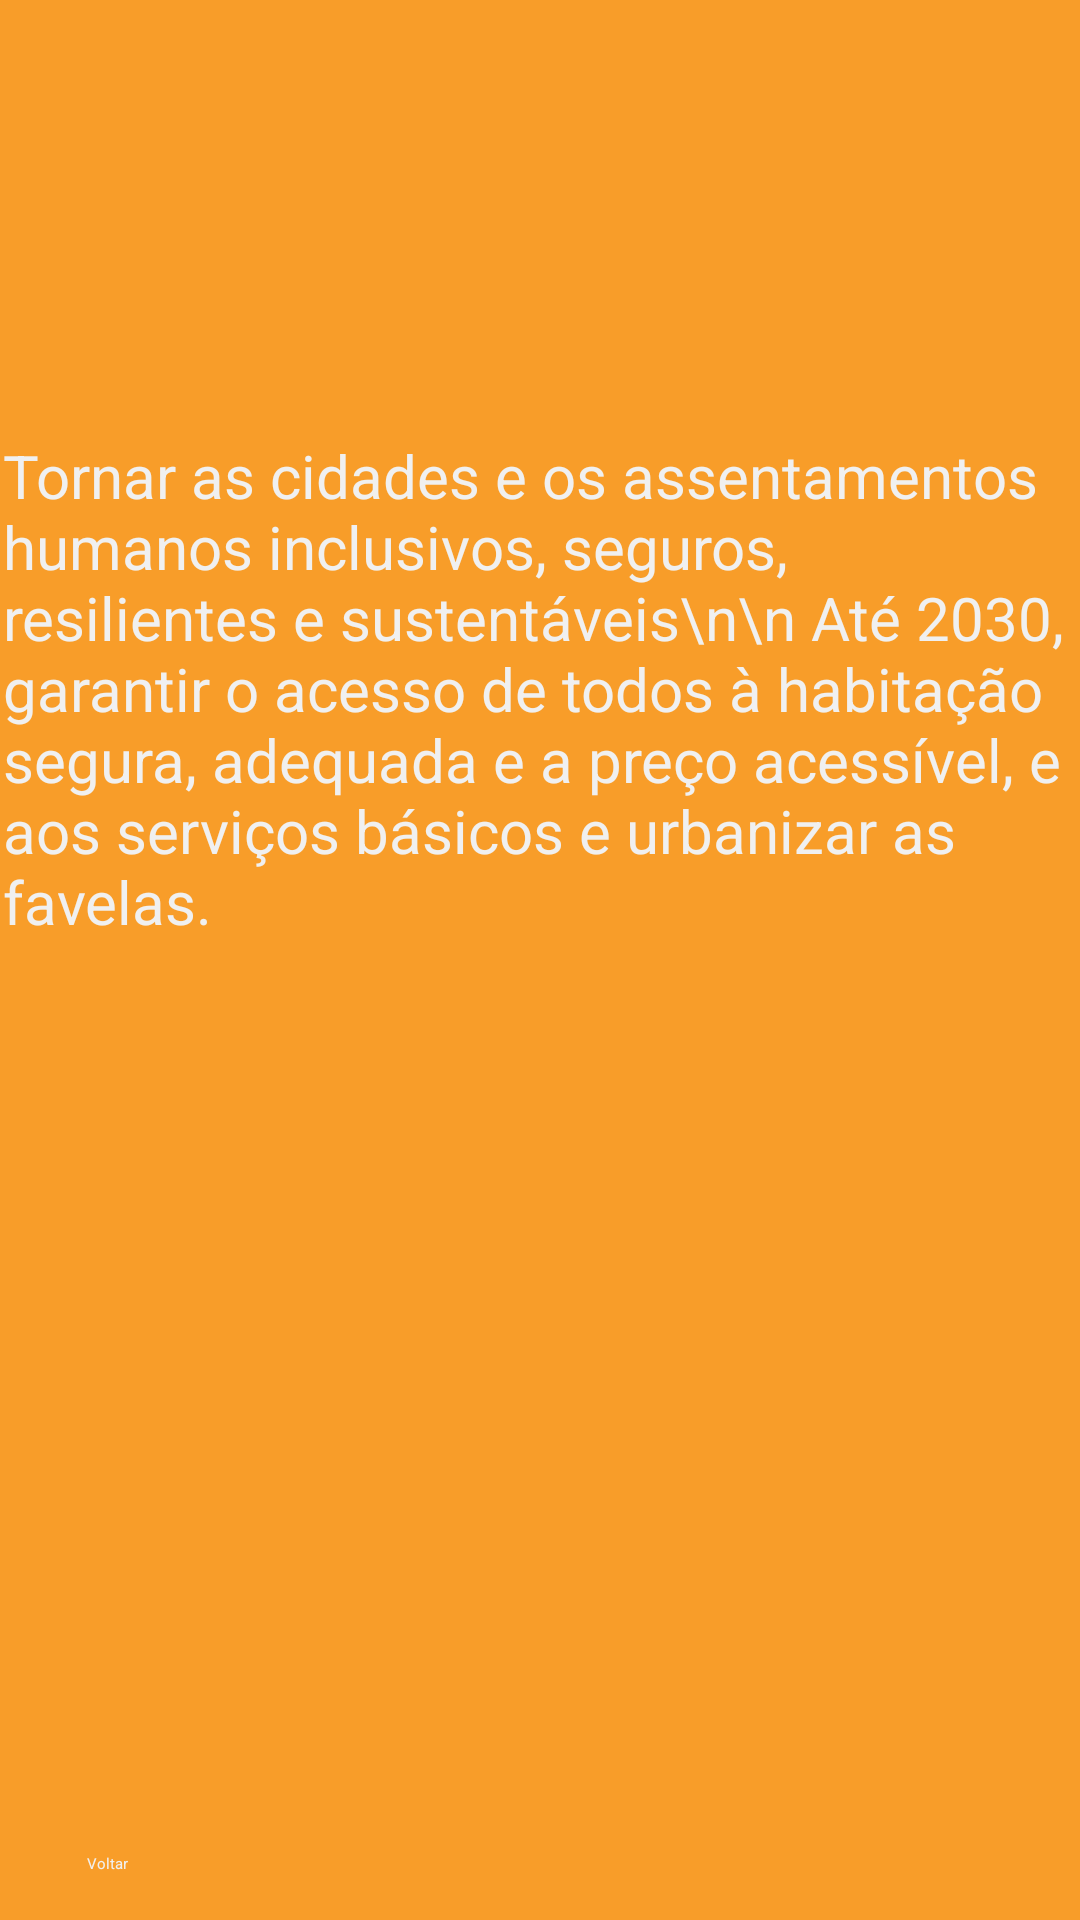

Reconstruct the res/layout file that produces this screen, plus the resources it refers to.
<!-- AndroidManifest.xml: application theme Theme.AppODS -->
<!-- res/layout/activity_ods11.xml -->
<?xml version="1.0" encoding="utf-8"?>
<androidx.constraintlayout.widget.ConstraintLayout xmlns:android="http://schemas.android.com/apk/res/android"
    xmlns:app="http://schemas.android.com/apk/res-auto"
    xmlns:tools="http://schemas.android.com/tools"
    android:layout_width="match_parent"
    android:layout_height="match_parent"
    android:background="#F89D29"
    tools:context=".ODS11">

    <ImageView
        android:id="@+id/imgODSD11"
        android:layout_width="142dp"
        android:layout_height="144dp"
        android:scaleType="fitCenter"
        app:layout_constraintBottom_toBottomOf="parent"
        app:layout_constraintEnd_toEndOf="parent"
        app:layout_constraintHorizontal_bias="0.498"
        app:layout_constraintStart_toStartOf="parent"
        app:layout_constraintTop_toTopOf="parent"
        app:layout_constraintVertical_bias="0.027"
        app:srcCompat="@drawable/ods11_1" />

    <TextView
        android:id="@+id/textODS11"
        android:layout_width="358dp"
        android:layout_height="350dp"
        android:text="Tornar as cidades e os assentamentos humanos inclusivos, seguros, resilientes e sustentáveis\n\n Até 2030, garantir o acesso de todos à habitação segura, adequada e a preço acessível, e aos serviços básicos e urbanizar as favelas."
        android:textColor="#F0F0F0"
        android:textSize="20sp"
        app:layout_constraintBottom_toBottomOf="parent"
        app:layout_constraintEnd_toEndOf="parent"
        app:layout_constraintStart_toStartOf="parent"
        app:layout_constraintTop_toTopOf="parent" />

    <Button
        android:id="@+id/btnVoltarODS11"
        android:layout_width="wrap_content"
        android:layout_height="wrap_content"
        android:backgroundTint="#DF6423"
        android:text="Voltar"
        android:textColor="#f0f0f0"
        app:layout_constraintBottom_toBottomOf="parent"
        app:layout_constraintEnd_toEndOf="parent"
        app:layout_constraintHorizontal_bias="0.084"
        app:layout_constraintStart_toStartOf="parent"
        app:layout_constraintTop_toTopOf="parent"
        app:layout_constraintVertical_bias="0.976" />
</androidx.constraintlayout.widget.ConstraintLayout>
<!-- resources referenced by this layout -->
<resources>

</resources>
